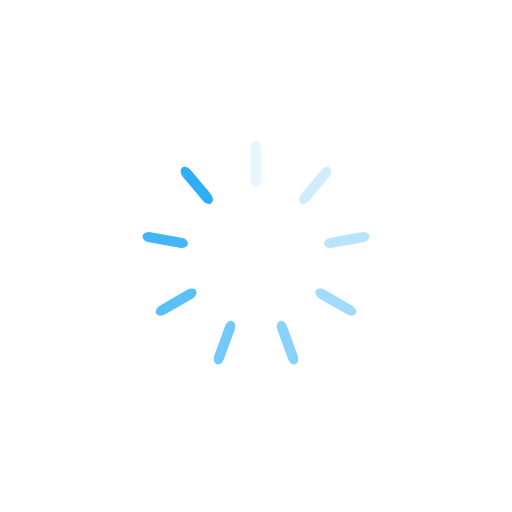
t = 0.00 s
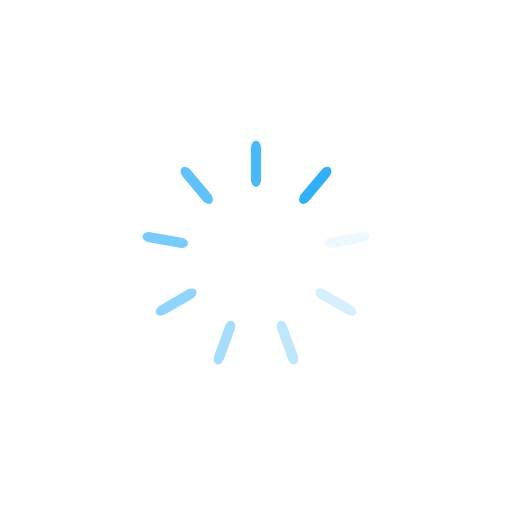
t = 0.10 s
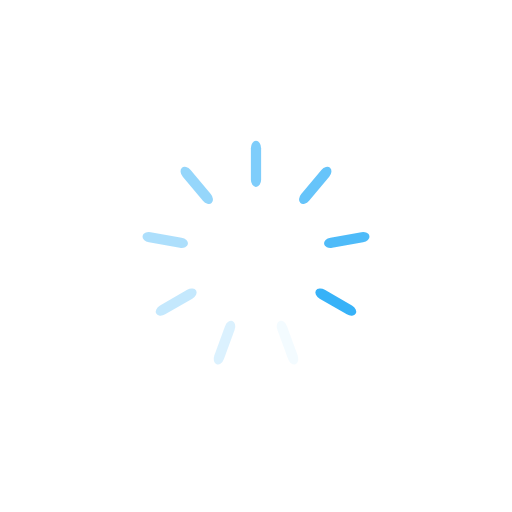
t = 0.20 s
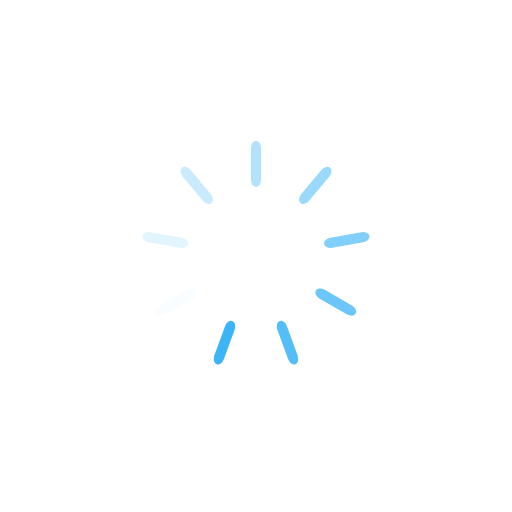
t = 0.29 s

The animated SVG that drew these frames (rendered in a browser with its animation timeline set to each time). Animation: 9 SMIL elements (animate=9); one cycle of 0.39 s, repeats indefinitely.

<?xml version="1.0" encoding="utf-8"?>
<svg xmlns="http://www.w3.org/2000/svg" xmlns:xlink="http://www.w3.org/1999/xlink" style="margin: auto; background: rgba(0, 0, 0, 0) none repeat scroll 0% 0%; display: block; shape-rendering: auto;" width="317px" height="317px" viewBox="0 0 100 100" preserveAspectRatio="xMidYMid">
<g transform="rotate(0 50 50)">
  <rect x="49" y="27.5" rx="1" ry="1.44" width="2" height="9" fill="#2caef8">
    <animate attributeName="opacity" values="1;0" keyTimes="0;1" dur="0.3921568627450981s" begin="-0.3485838779956427s" repeatCount="indefinite"></animate>
  </rect>
</g><g transform="rotate(40 50 50)">
  <rect x="49" y="27.5" rx="1" ry="1.44" width="2" height="9" fill="#2caef8">
    <animate attributeName="opacity" values="1;0" keyTimes="0;1" dur="0.3921568627450981s" begin="-0.30501089324618735s" repeatCount="indefinite"></animate>
  </rect>
</g><g transform="rotate(80 50 50)">
  <rect x="49" y="27.5" rx="1" ry="1.44" width="2" height="9" fill="#2caef8">
    <animate attributeName="opacity" values="1;0" keyTimes="0;1" dur="0.3921568627450981s" begin="-0.26143790849673204s" repeatCount="indefinite"></animate>
  </rect>
</g><g transform="rotate(120 50 50)">
  <rect x="49" y="27.5" rx="1" ry="1.44" width="2" height="9" fill="#2caef8">
    <animate attributeName="opacity" values="1;0" keyTimes="0;1" dur="0.3921568627450981s" begin="-0.2178649237472767s" repeatCount="indefinite"></animate>
  </rect>
</g><g transform="rotate(160 50 50)">
  <rect x="49" y="27.5" rx="1" ry="1.44" width="2" height="9" fill="#2caef8">
    <animate attributeName="opacity" values="1;0" keyTimes="0;1" dur="0.3921568627450981s" begin="-0.17429193899782136s" repeatCount="indefinite"></animate>
  </rect>
</g><g transform="rotate(200 50 50)">
  <rect x="49" y="27.5" rx="1" ry="1.44" width="2" height="9" fill="#2caef8">
    <animate attributeName="opacity" values="1;0" keyTimes="0;1" dur="0.3921568627450981s" begin="-0.13071895424836602s" repeatCount="indefinite"></animate>
  </rect>
</g><g transform="rotate(240 50 50)">
  <rect x="49" y="27.5" rx="1" ry="1.44" width="2" height="9" fill="#2caef8">
    <animate attributeName="opacity" values="1;0" keyTimes="0;1" dur="0.3921568627450981s" begin="-0.08714596949891068s" repeatCount="indefinite"></animate>
  </rect>
</g><g transform="rotate(280 50 50)">
  <rect x="49" y="27.5" rx="1" ry="1.44" width="2" height="9" fill="#2caef8">
    <animate attributeName="opacity" values="1;0" keyTimes="0;1" dur="0.3921568627450981s" begin="-0.04357298474945534s" repeatCount="indefinite"></animate>
  </rect>
</g><g transform="rotate(320 50 50)">
  <rect x="49" y="27.5" rx="1" ry="1.44" width="2" height="9" fill="#2caef8">
    <animate attributeName="opacity" values="1;0" keyTimes="0;1" dur="0.3921568627450981s" begin="0s" repeatCount="indefinite"></animate>
  </rect>
</g>
<!-- [ldio] generated by https://loading.io/ --></svg>
